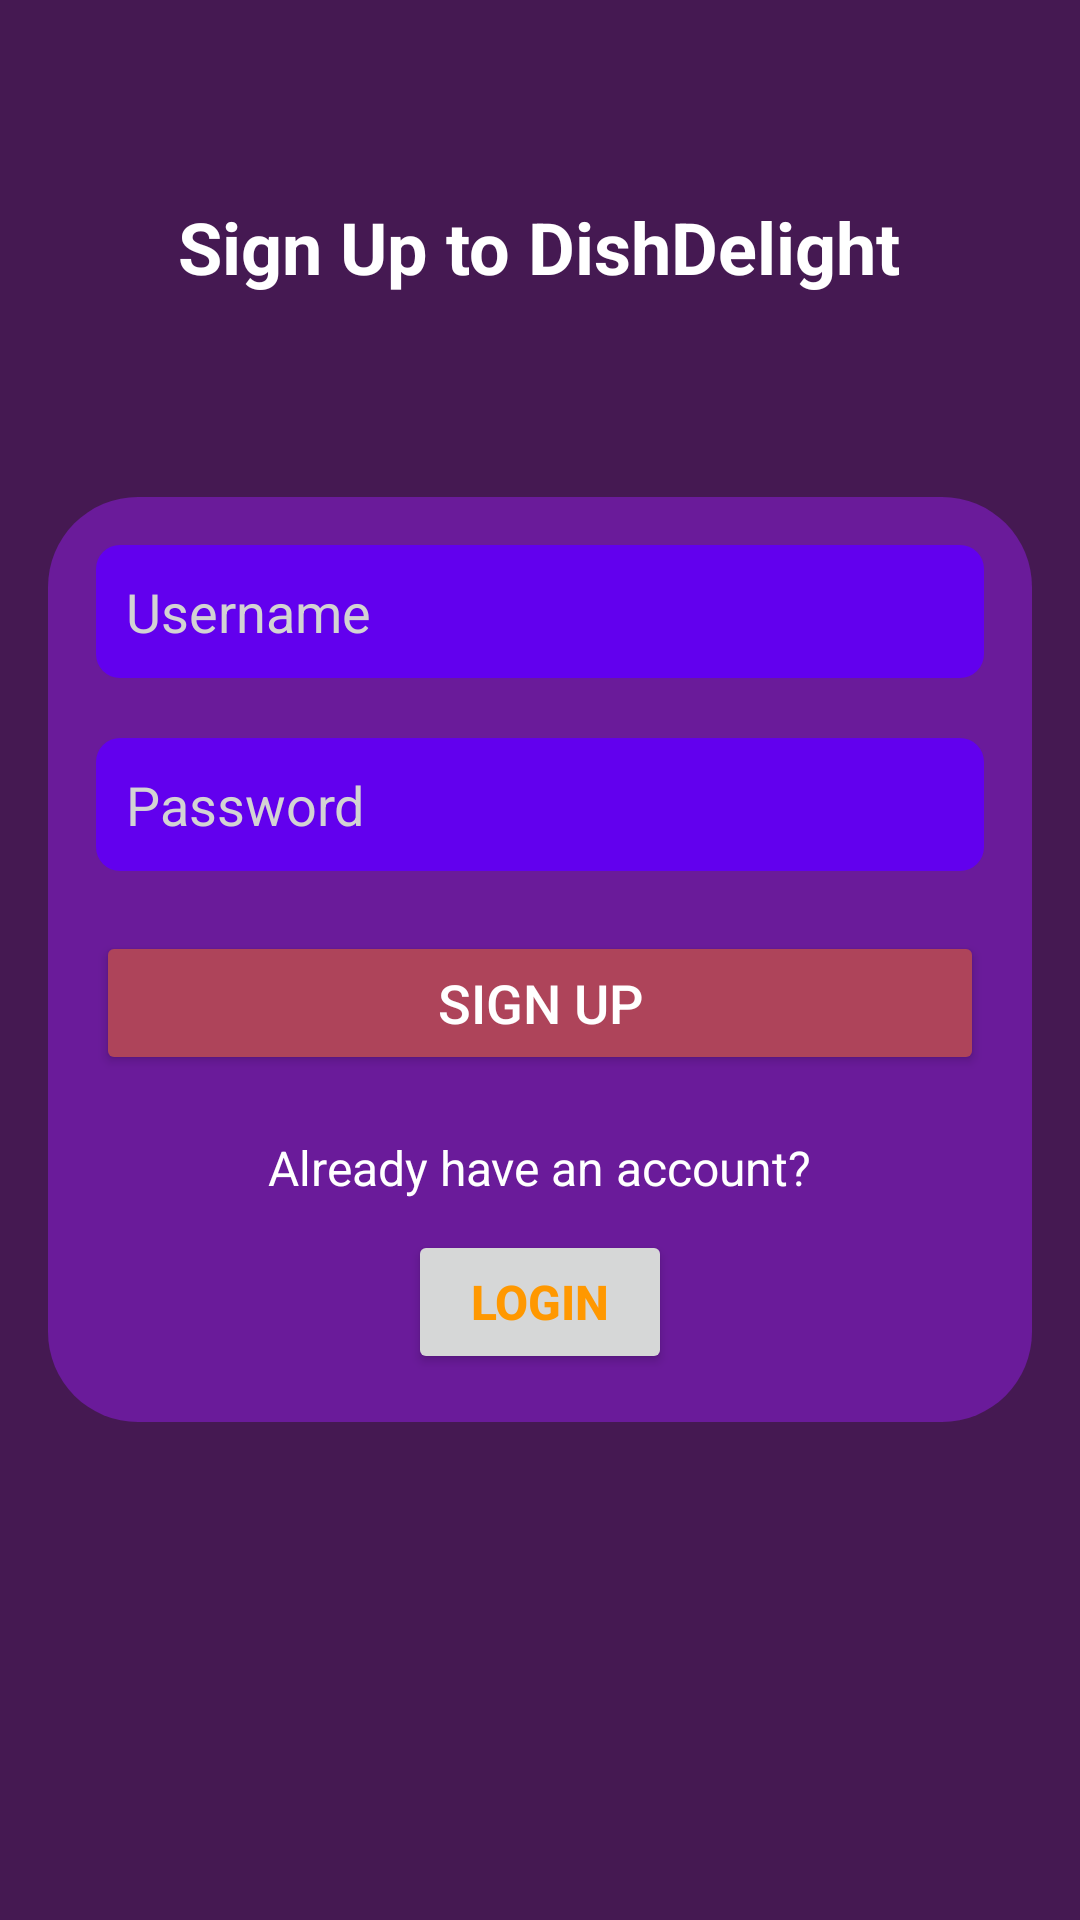

Layout XML and referenced resources for this Android screen:
<!-- AndroidManifest.xml: fallback theme Theme.MaterialComponents.DayNight.NoActionBar -->
<!-- res/layout/activity_signup.xml -->
<RelativeLayout xmlns:android="http://schemas.android.com/apk/res/android"
    android:layout_width="match_parent"
    android:layout_height="match_parent"
    android:background="#451952"
    android:padding="16dp">

    
    <TextView
        android:id="@+id/tvSignUpWelcome"
        android:layout_width="wrap_content"
        android:layout_height="wrap_content"
        android:layout_centerHorizontal="true"
        android:layout_marginTop="50dp"
        android:text="Sign Up to DishDelight"
        android:textColor="#FFFFFF"
        android:textSize="24sp"
        android:textStyle="bold" />

    
    <LinearLayout
        android:id="@+id/signUpContainer"
        android:layout_width="match_parent"
        android:layout_height="wrap_content"
        android:layout_centerInParent="true"
        android:orientation="vertical"
        android:padding="16dp"
        android:background="@drawable/rounded_corners_background">

        
        <EditText
            android:id="@+id/etSignUpUsername"
            android:layout_width="match_parent"
            android:layout_height="wrap_content"
            android:background="@drawable/edit_text_background"
            android:hint="Username"
            android:padding="10dp"
            android:textColor="#FFFFFF"
            android:textColorHint="#D3D3D3" />

        
        <EditText
            android:id="@+id/etSignUpPassword"
            android:layout_width="match_parent"
            android:layout_height="wrap_content"
            android:layout_marginTop="20dp"
            android:background="@drawable/edit_text_background"
            android:hint="Password"
            android:inputType="textPassword"
            android:padding="10dp"
            android:textColor="#FFFFFF"
            android:textColorHint="#D3D3D3" />

        
        <Button
            android:id="@+id/btnSignUp"
            android:layout_width="match_parent"
            android:layout_height="wrap_content"
            android:layout_marginTop="20dp"
            android:backgroundTint="#AE445A"
            android:text="Sign Up"
            android:textColor="#FFFFFF"
            android:textSize="18sp" />

        
        <TextView
            android:id="@+id/tvLoginPrompt"
            android:layout_width="wrap_content"
            android:layout_height="wrap_content"
            android:layout_gravity="center_horizontal"
            android:layout_marginTop="20dp"
            android:text="Already have an account?"
            android:textColor="#FFFFFF"
            android:textSize="16sp" />

        
        <Button
            android:id="@+id/btnLogin"
            android:layout_width="wrap_content"
            android:layout_height="wrap_content"
            android:layout_gravity="center_horizontal"
            android:layout_marginTop="10dp"
            android:text="Login"
            android:textColor="#FF9800"
            android:textSize="16sp"
            android:textStyle="bold" />

    </LinearLayout>
</RelativeLayout>
<!-- resources referenced by this layout -->
<resources>
  <!-- drawable edit_text_background (drawable) -->
  <?xml version="1.0" encoding="utf-8"?>
  <shape xmlns:android="http://schemas.android.com/apk/res/android">
      <solid android:color="#6200EE" />
      <corners android:radius="8dp" />
      <padding android:left="10dp" android:top="10dp" android:right="10dp" android:bottom="10dp" />
  </shape>
  <!-- drawable rounded_corners_background (drawable) -->
  <?xml version="1.0" encoding="utf-8"?>
  <shape xmlns:android="http://schemas.android.com/apk/res/android"
      android:shape="rectangle">
      <solid android:color="#6A1B9A" /> 
      <corners android:radius="30dp" /> 
  </shape>
</resources>
